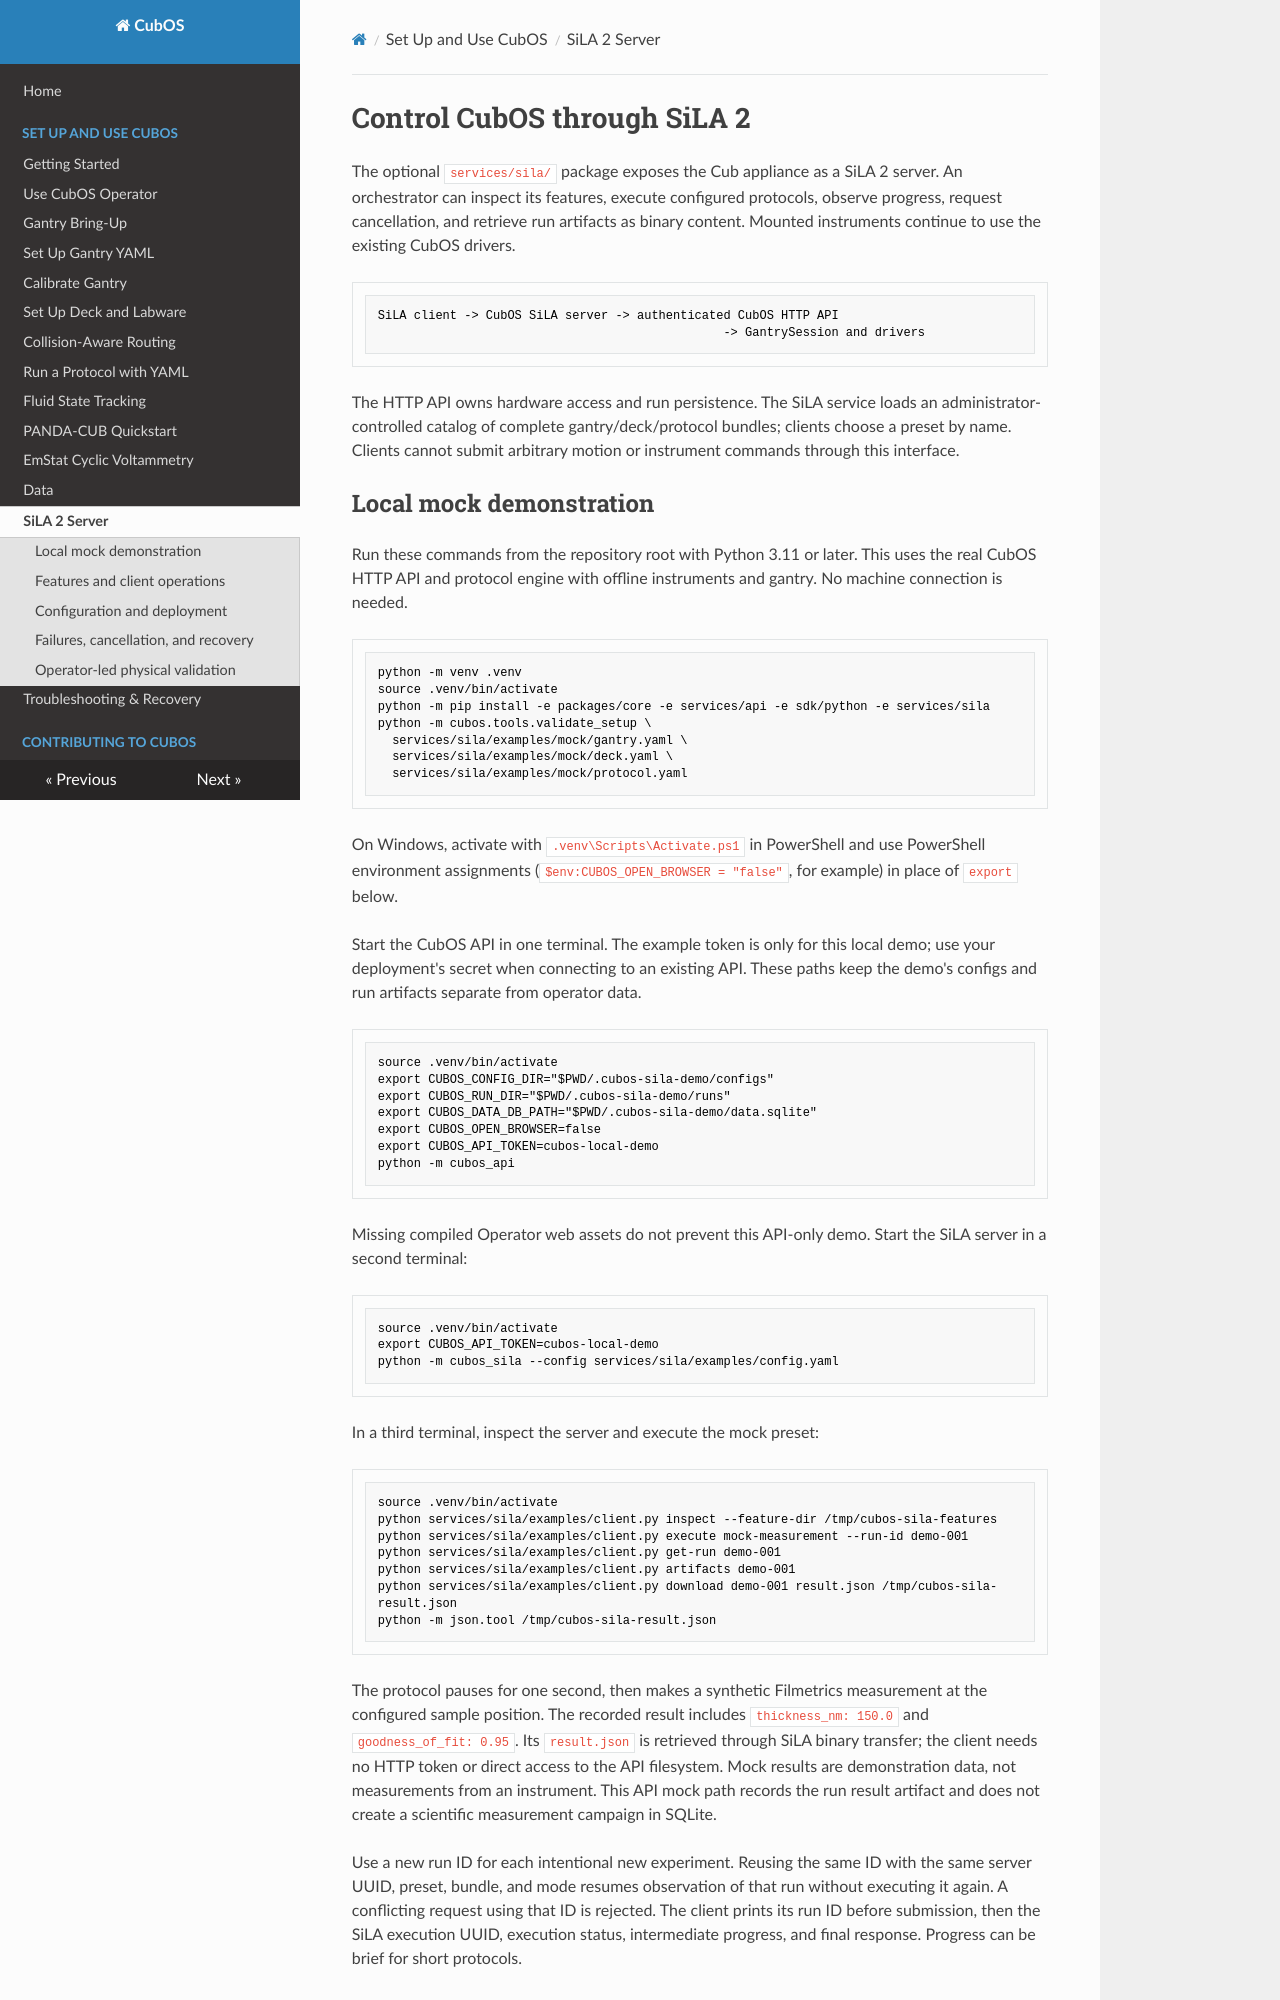

repository: Ursa-Laboratories/CubOS · page: sila/index.html · generator: mkdocs

# Control CubOS through SiLA 2

The optional `services/sila/` package exposes the Cub appliance as a SiLA 2
server. An orchestrator can inspect its features, execute configured protocols,
observe progress, request cancellation, and retrieve run artifacts as binary
content. Mounted instruments continue to use the existing CubOS drivers.

```text
SiLA client -> CubOS SiLA server -> authenticated CubOS HTTP API
                                                -> GantrySession and drivers
```

The HTTP API owns hardware access and run persistence. The SiLA service loads
an administrator-controlled catalog of complete gantry/deck/protocol bundles;
clients choose a preset by name. Clients cannot submit arbitrary motion or
instrument commands through this interface.

## Local mock demonstration

Run these commands from the repository root with Python 3.11 or later. This
uses the real CubOS HTTP API and protocol engine with offline instruments and
gantry. No machine connection is needed.

```bash
python -m venv .venv
source .venv/bin/activate
python -m pip install -e packages/core -e services/api -e sdk/python -e services/sila
python -m cubos.tools.validate_setup \
  services/sila/examples/mock/gantry.yaml \
  services/sila/examples/mock/deck.yaml \
  services/sila/examples/mock/protocol.yaml
```

On Windows, activate with `.venv\Scripts\Activate.ps1` in PowerShell and use
PowerShell environment assignments (`$env:CUBOS_OPEN_BROWSER = "false"`, for
example) in place of `export` below.

Start the CubOS API in one terminal. The example token is only for this local
demo; use your deployment's secret when connecting to an existing API. These
paths keep the demo's configs and run artifacts separate from operator data.

```bash
source .venv/bin/activate
export CUBOS_CONFIG_DIR="$PWD/.cubos-sila-demo/configs"
export CUBOS_RUN_DIR="$PWD/.cubos-sila-demo/runs"
export CUBOS_DATA_DB_PATH="$PWD/.cubos-sila-demo/data.sqlite"
export CUBOS_OPEN_BROWSER=false
export CUBOS_API_TOKEN=cubos-local-demo
python -m cubos_api
```

Missing compiled Operator web assets do not prevent this API-only demo. Start
the SiLA server in a second terminal:

```bash
source .venv/bin/activate
export CUBOS_API_TOKEN=cubos-local-demo
python -m cubos_sila --config services/sila/examples/config.yaml
```

In a third terminal, inspect the server and execute the mock preset:

```bash
source .venv/bin/activate
python services/sila/examples/client.py inspect --feature-dir /tmp/cubos-sila-features
python services/sila/examples/client.py execute mock-measurement --run-id demo-001
python services/sila/examples/client.py get-run demo-001
python services/sila/examples/client.py artifacts demo-001
python services/sila/examples/client.py download demo-001 result.json /tmp/cubos-sila-result.json
python -m json.tool /tmp/cubos-sila-result.json
```

The protocol pauses for one second, then makes a synthetic Filmetrics
measurement at the configured sample position. The recorded result includes
`thickness_nm: 150.0` and `goodness_of_fit: 0.95`. Its `result.json` is retrieved
through SiLA binary transfer; the client needs no HTTP token or direct access
to the API filesystem. Mock results are demonstration data, not measurements
from an instrument. This API mock path records the run result artifact and
does not create a scientific measurement campaign in SQLite.

Use a new run ID for each intentional new experiment. Reusing the same ID with
the same server UUID, preset, bundle, and mode resumes observation of that run
without executing it again. A conflicting request using that ID is rejected. The client prints its run ID
before submission, then the SiLA execution UUID, execution status, intermediate
progress, and final response. Progress can be brief for short protocols.
